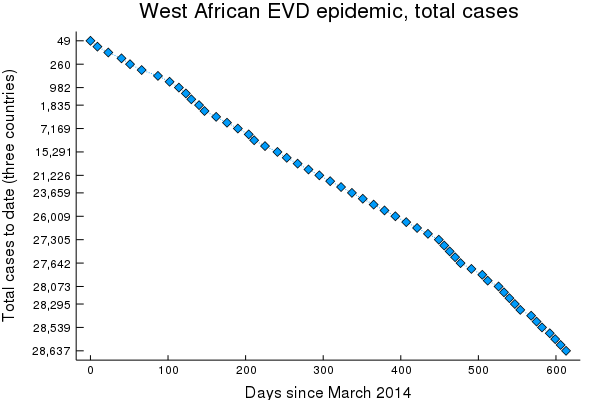

Source data for this figure (header and first rows):
Date, total_cases, total_deaths, guinea_cases, guinea_deaths, liberia_cases, liberia_deaths, sierraleone_cases, sierraleone_deaths
613, 28,637, 11,314, 3,804, 2,536, 10,675, 4,808, 14,122, 3,955
606, 28,634, 11,314, 3,804, 2,536, 10,672, 4,808, 14,122, 3,955
599, 28,635, 11,314, 3,805, 2,536, 10,672, 4,808, 14,122, 3,955
592, 28,607, 11,314, 3,81, 2,536, 10,672, 4,808, 14,089, 3,955
582, 28,539, 11,298, 3,806, 2,535, 10,672, 4,808, 14,061, 3,955
575, 28,476, 11,298, 3,803, 2,535, 10,672, 4,808, 14,001, 3,955
568, 28,454, 11,297, 3,8, 2,534, 10,672, 4,808, 13,982, 3,955
554, 28,388, 11,296, 3,805, 2,533, 10,672, 4,808, 13,911, 3,955
547, 28,295, 11,295, 3,8, 2,532, 10,672, 4,808, 13,823, 3,955
540, 28,22, 11,291, 3,792, 2,53, 10,672, 4,808, 13,756, 3,953
533, 28,147, 11,291, 3,792, 2,53, 10,672, 4,808, 13,683, 3,953
526, 28,073, 11,29, 3,792, 2,529, 10,672, 4,808, 13,609, 3,953
512, 27,952, 11,284, 3,786, 2,524, 10,672, 4,808, 13,494, 3,952
505, 27,929, 11,283, 3,787, 2,524, 10,672, 4,808, 13,47, 3,951
491, 27,748, 11,279, 3,786, 2,52, 10,672, 4,808, 13,29, 3,951
477, 27,642, 11,261, 3,76, 2,506, 10,673, 4,808, 13,209, 3,947
470, 27,573, 11,246, 3,748, 2,499, 10,67, 4,807, 13,155, 3,94
463, 27,514, 11,22, 3,729, 2,482, 10,666, 4,806, 13,119, 3,932
456, 27,443, 11,207, 3,718, 2,473, 10,666, 4,806, 13,059, 3,924
449, 27,305, 11,169, 3,674, 2,444, 10,666, 4,806, 12,965, 3,919
435, 27,11, 11,132, 3,652, 2,429, 10,666, 4,806, 12,827, 3,912
421, 26,898, 11,105, 3,635, 2,407, 10,666, 4,806, 12,632, 3,907
407, 26,558, 10,99, 3,589, 2,386, 10,564, 4,716, 12,44, 3,903
393, 26,009, 10,793, 3,565, 2,358, 10,212, 4,573, 12,267, 3,877
379, 25,48, 10,557, 3,515, 2,333, 9,862, 4,408, 12,138, 3,831
365, 24,837, 10,296, 3,429, 2,263, 9,602, 4,301, 11,841, 3,747
351, 24,282, 9,976, 3,285, 2,17, ≥9,343, ≥4,162, 11,619, 3,629
337, 23,659, 9,574, 3,155, 2,091, 9,238, 4,037, 11,301, 3,461
323, 22,824, 9,147, 3,044, 1,995, ≥8,881, ≥3,826, 10,934, 3,341
309, 22,022, 8,78, 2,917, 1,91, 8,622, 3,686, 10,518, 3,199
295, 21,226, 8,399, 2,806, 1,814, 8,331, 3,538, 10,124, 3,062
281, 20,171, 7,89, 2,707, 1,709, 8,018, 3,423, 9,446, 2,758
267, 18,565, 7,273, 2,415, 1,525, 7,819, 3,346, 8,356, 2,417
253, 17,11, 6,397, 2,164, 1,325, 7,653, 3,157, 7,312, 1,915
241, 15,291, 5,765, 2,047, 1,214, 7,082, 2,963, 6,19, 1,598
225, 13,015, 5,188, 1,731, 1,041, 6,525, 2,697, 4,759, 1,45
211, 9,911, 4,89, 1,54, 926, 4,665, 2,705, 3,706, 1,259
204, 8,95, 4,476, 1,472, 843, 4,249, 2,458, 3,252, 1,183
190, 7,169, 3,278, 1,157, 710, 3,696, 1,998, 2,317, 570
176, 5,327, 2,578, 942, 601, 2,72, 1,461, 1,655, 516
162, 3,664, 1,794, 771, 494, 1,698, 871, 1,216, 436
147, 2,225, 1,225, 543, 394, 834, 466, 848, 365
140, 1,835, 1,011, 506, 373, 599, 323, 730, 315
130, 1,437, 825, 472, 346, 391, 227, 574, 252
123, 1,201, 672, 427, 319, 249, 129, 525, 224
114, 982, 613, 411, 310, 174, 106, 397, 197
102, 779, 481, 412, 305, 115, 75, 252, 101
87, 528, 337, 398, 264, 33, 24, 97, 49
66, 309, 202, 281, 186, 12, 11, 16, 5
51, 260, 182, 248, 171, 12, 11, –, –
40, 239, 160, 226, 149, 13, 11, -, -
23, 176, 110, 168, 108, 8, 2, –, –
9, 130, 82, 122, 80, 8, 2, –, –
0, 49, 29, 49, 29, –, –, –, –
